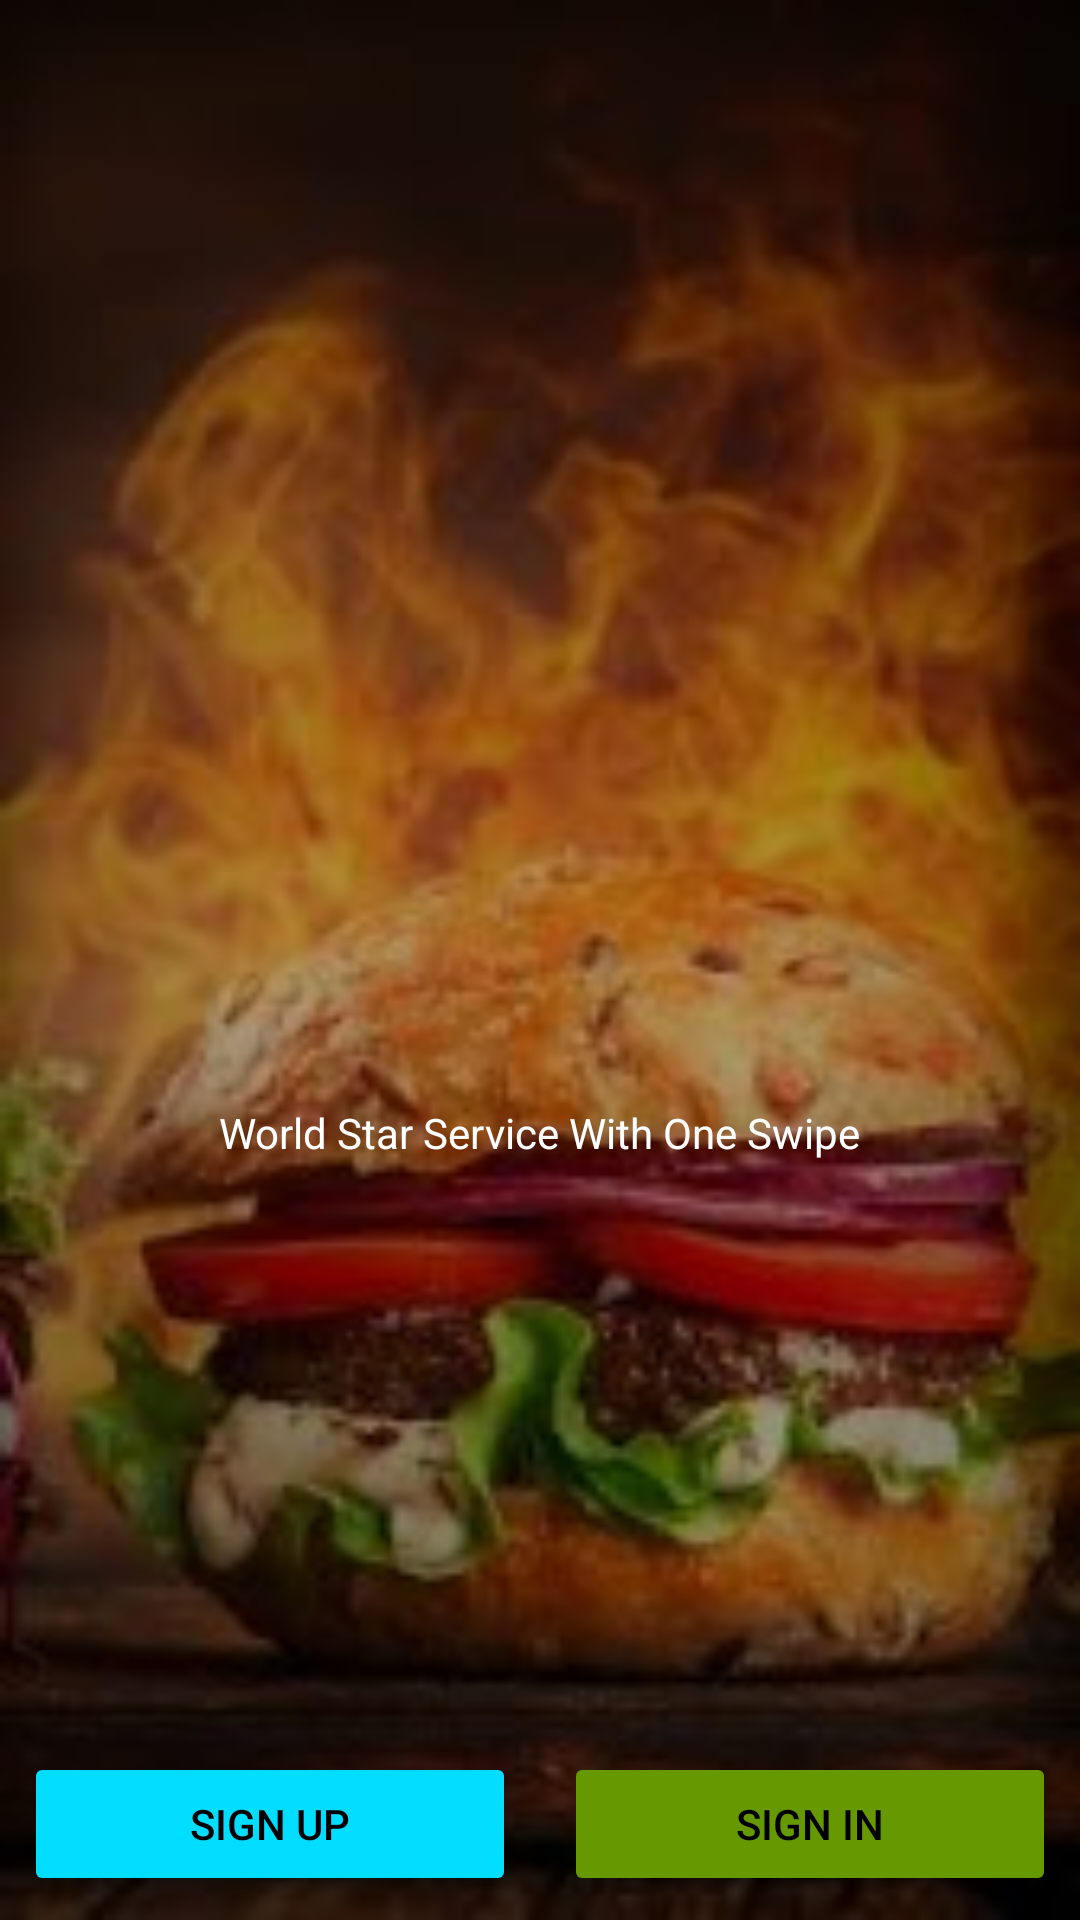

The Android layout XML behind this screen, and the referenced resources:
<!-- AndroidManifest.xml: application theme AppTheme -->
<!-- res/layout/activity_main.xml -->
<?xml version="1.0" encoding="utf-8"?>
<RelativeLayout xmlns:android="http://schemas.android.com/apk/res/android"
    xmlns:app="http://schemas.android.com/apk/res-auto"
    xmlns:tools="http://schemas.android.com/tools"
    android:layout_width="match_parent"
    android:layout_height="match_parent"
    android:background="@drawable/burger"
    tools:context=".MainActivity">

    <LinearLayout
        android:layout_width="wrap_content"
        android:layout_height="wrap_content"
        android:layout_alignParentBottom="true"
        android:layout_centerHorizontal="true"
        android:layout_marginBottom="235dp"
        android:orientation="vertical">

        <TextView
            android:id="@+id/motto"
            android:layout_width="match_parent"
            android:layout_height="55dp"
            android:gravity="center"
            android:text="@string/motto"
            android:textColor="@android:color/white" />

    </LinearLayout>

    <LinearLayout
        android:orientation="horizontal"
        android:layout_alignParentBottom="true"
        android:weightSum="2"
        android:layout_width="match_parent"
        android:layout_height="wrap_content">

        <Button
            android:id="@+id/signup"
            android:layout_width="match_parent"
            android:layout_height="wrap_content"
            android:layout_margin="8dp"
            android:layout_weight="1"
            android:text="Sign Up"
            android:textColor="@android:color/black"
            android:backgroundTint="@android:color/holo_blue_bright"/>
        <Button
            android:id="@+id/signin"
            android:layout_width="match_parent"
            android:layout_height="wrap_content"
            android:layout_margin="8dp"
            android:layout_weight="1"
            android:text="Sign In"
            android:textColor="@android:color/black"
            android:backgroundTint="@android:color/holo_green_dark"/>

    </LinearLayout>
</RelativeLayout>
<!-- resources referenced by this layout -->
<resources>
  <!-- drawable burger: jpg bitmap (drawable, 36948 bytes) -->
  <string name="motto">World Star Service With One Swipe</string>
  <style name="AppTheme" parent="Theme.AppCompat.Light.NoActionBar">
          
          <item name="colorPrimary">@color/colorPrimary</item>
          <item name="colorPrimaryDark">@color/colorPrimaryDark</item>
          <item name="colorAccent">@color/colorAccent</item>
      </style>
  <color name="colorPrimary">#001149</color>
  <color name="colorPrimaryDark">#080393</color>
  <color name="colorAccent">#D81B60</color>
</resources>
